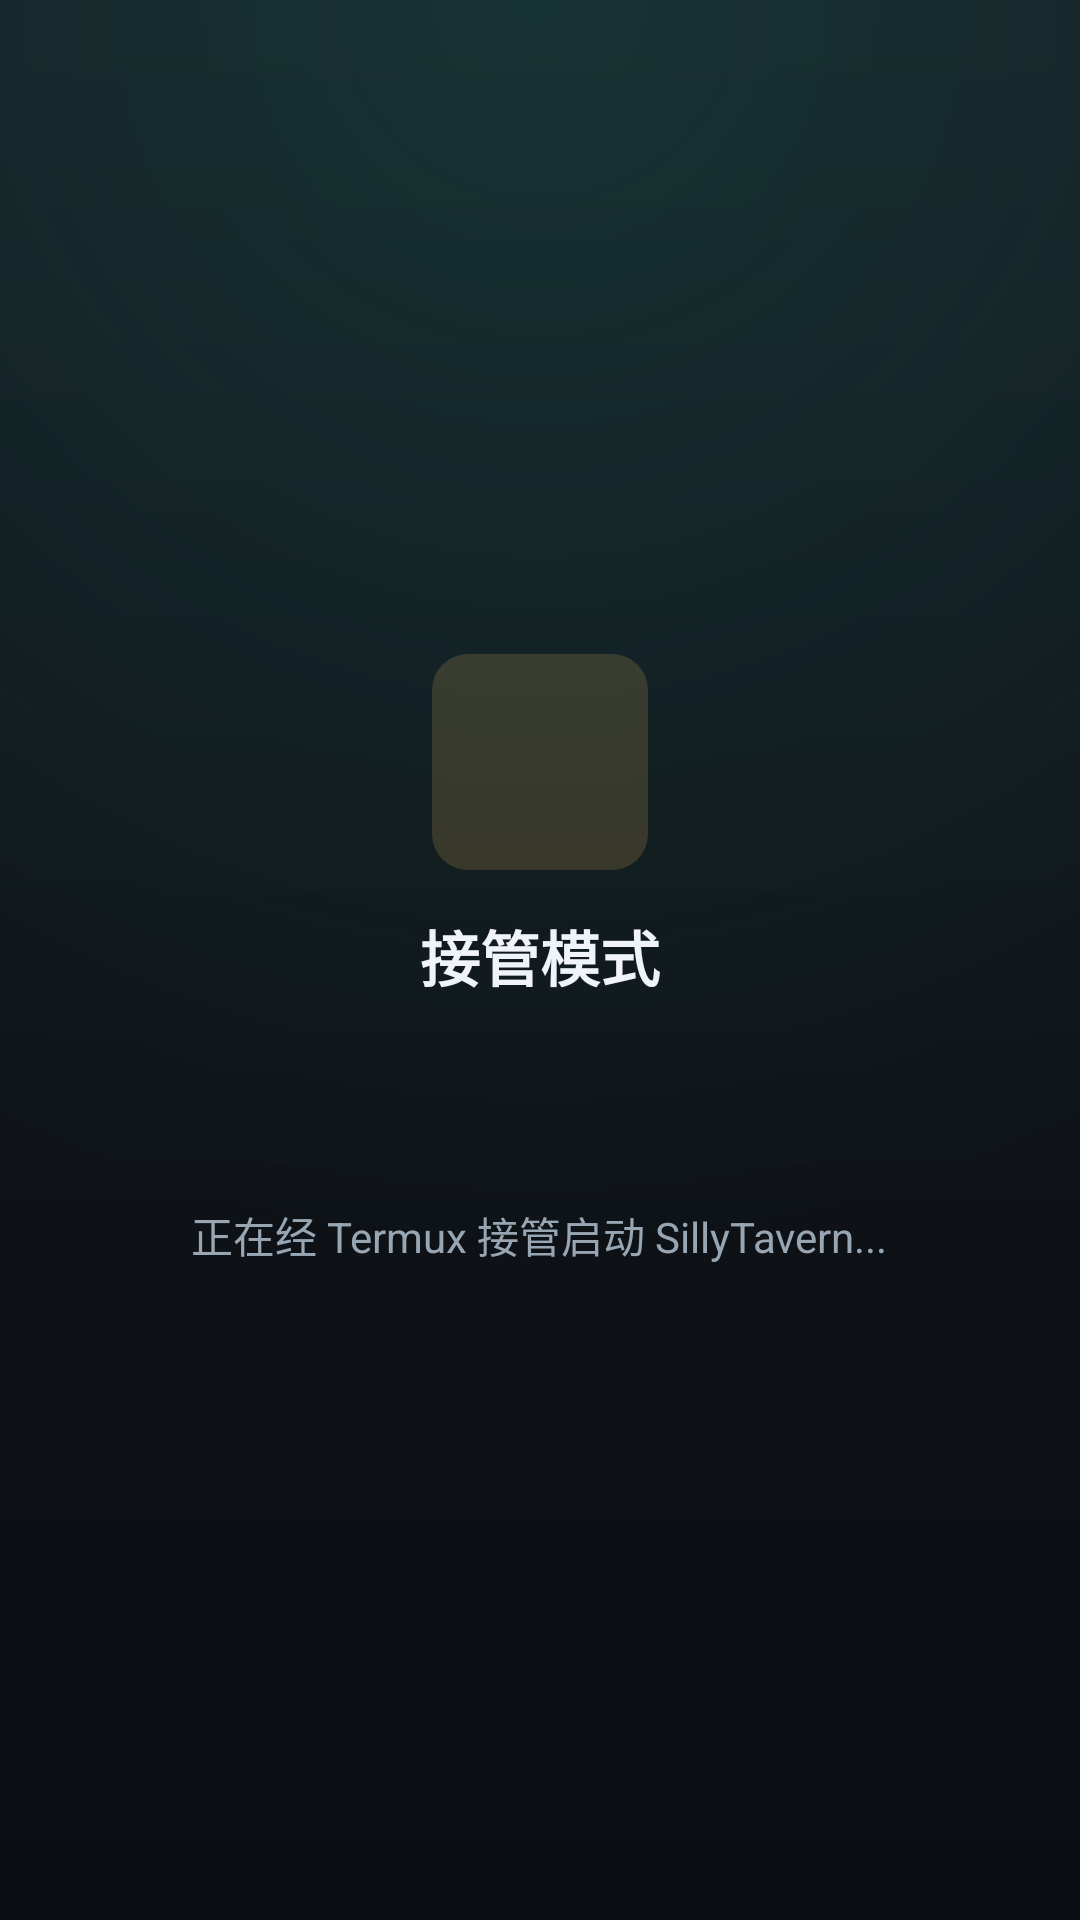

The Android layout XML behind this screen, and the referenced resources:
<!-- AndroidManifest.xml: activity theme Theme.STPatch.NoActionBar -->
<!-- res/layout/activity_takeover.xml -->
<?xml version="1.0" encoding="utf-8"?>
<LinearLayout xmlns:android="http://schemas.android.com/apk/res/android"
    xmlns:app="http://schemas.android.com/apk/res-auto"
    android:layout_width="match_parent"
    android:layout_height="match_parent"
    android:background="@drawable/bg_app"
    android:orientation="vertical"
    android:gravity="center"
    android:padding="24dp">

    <FrameLayout
        android:layout_width="72dp"
        android:layout_height="72dp"
        android:layout_marginBottom="14dp"
        android:background="@drawable/bg_icon_box"
        android:backgroundTint="@color/st_takeover_box">

        <ImageView
            android:layout_width="36dp"
            android:layout_height="36dp"
            android:layout_gravity="center"
            android:src="@drawable/ic_mode_takeover"
            app:tint="@color/st_takeover" />
    </FrameLayout>

    <TextView
        android:layout_width="wrap_content"
        android:layout_height="wrap_content"
        android:text="接管模式"
        android:textColor="@color/st_text_primary"
        android:textSize="20sp"
        android:textStyle="bold"
        android:layout_marginBottom="16dp" />

    <ProgressBar
        android:id="@+id/progressBar"
        style="?android:attr/progressBarStyleLarge"
        android:layout_width="40dp"
        android:layout_height="40dp"
        android:layout_marginBottom="12dp"
        android:indeterminateTint="@color/st_accent" />

    <TextView
        android:id="@+id/statusText"
        android:layout_width="wrap_content"
        android:layout_height="wrap_content"
        android:text="正在经 Termux 接管启动 SillyTavern..."
        android:textColor="@color/st_text_secondary"
        android:textSize="14sp"
        android:gravity="center"
        android:paddingStart="16dp"
        android:paddingEnd="16dp" />

    <com.google.android.material.button.MaterialButton
        android:id="@+id/retryButton"
        style="@style/Widget.STPatch.Button.Outlined"
        android:layout_width="wrap_content"
        android:layout_height="44dp"
        android:paddingStart="24dp"
        android:paddingEnd="24dp"
        android:layout_marginTop="14dp"
        android:visibility="gone"
        android:text="重试"
        app:icon="@drawable/ic_refresh"
        app:iconGravity="textStart"
        app:iconPadding="8dp"
        app:iconSize="16dp"
        app:iconTint="@color/st_accent" />

</LinearLayout>
<!-- resources referenced by this layout -->
<resources>
  <color name="st_accent">#FF2BDFAF</color>
  <color name="st_takeover">#FFFFC964</color>
  <color name="st_takeover_box">#29FFC964</color>
  <color name="st_text_primary">#FFF0F4F8</color>
  <color name="st_text_secondary">#FF98A6B3</color>
  <!-- drawable bg_app (drawable) -->
  <?xml version="1.0" encoding="utf-8"?>
  <layer-list xmlns:android="http://schemas.android.com/apk/res/android">
      
      <item>
          <shape android:shape="rectangle">
              <gradient
                  android:angle="270"
                  android:startColor="@color/st_bg_gradient_top"
                  android:endColor="@color/st_bg_gradient_bottom" />
          </shape>
      </item>
      
      <item>
          <shape android:shape="rectangle">
              <gradient
                  android:type="radial"
                  android:centerX="0.5"
                  android:centerY="0.0"
                  android:gradientRadius="420dp"
                  android:startColor="#2217D1A6"
                  android:endColor="#0017D1A6" />
          </shape>
      </item>
  </layer-list>
  <!-- drawable bg_icon_box (drawable) -->
  <?xml version="1.0" encoding="utf-8"?>
  <shape xmlns:android="http://schemas.android.com/apk/res/android"
      android:shape="rectangle">
      <corners android:radius="12dp" />
      <solid android:color="#FFFFFFFF" />
  </shape>
  <!-- drawable ic_refresh (drawable) -->
  <?xml version="1.0" encoding="utf-8"?>
  <vector xmlns:android="http://schemas.android.com/apk/res/android"
      android:width="24dp"
      android:height="24dp"
      android:viewportWidth="24"
      android:viewportHeight="24">
      <path
          android:fillColor="#FFFFFFFF"
          android:pathData="M17.65,6.35C16.2,4.9 14.21,4 12,4c-4.42,0 -7.99,3.58 -7.99,8s3.57,8 7.99,8c3.73,0 6.84,-2.55 7.73,-6h-2.08c-0.82,2.33 -3.04,4 -5.65,4 -3.31,0 -6,-2.69 -6,-6s2.69,-6 6,-6c1.66,0 3.14,0.69 4.22,1.78L13,11h7L20,4l-2.35,2.35z" />
  </vector>
  <style name="Widget.STPatch.Button.Outlined" parent="Widget.MaterialComponents.Button.OutlinedButton">
          <item name="android:textSize">14sp</item>
          <item name="cornerRadius">14dp</item>
          <item name="strokeColor">@color/st_card_stroke</item>
          <item name="strokeWidth">1dp</item>
          <item name="android:textColor">@color/st_text_primary</item>
          <item name="rippleColor">@color/st_ripple</item>
          <item name="android:insetTop">0dp</item>
          <item name="android:insetBottom">0dp</item>
      </style>
  <style name="Theme.STPatch.NoActionBar">
          <item name="windowActionBar">false</item>
          <item name="windowNoTitle">true</item>
      </style>
  <color name="st_bg_gradient_top">#FF161B22</color>
  <color name="st_bg_gradient_bottom">#FF0A0D11</color>
  <color name="st_card_stroke">#FF232B36</color>
  <color name="st_ripple">#332BDFAF</color>
</resources>
